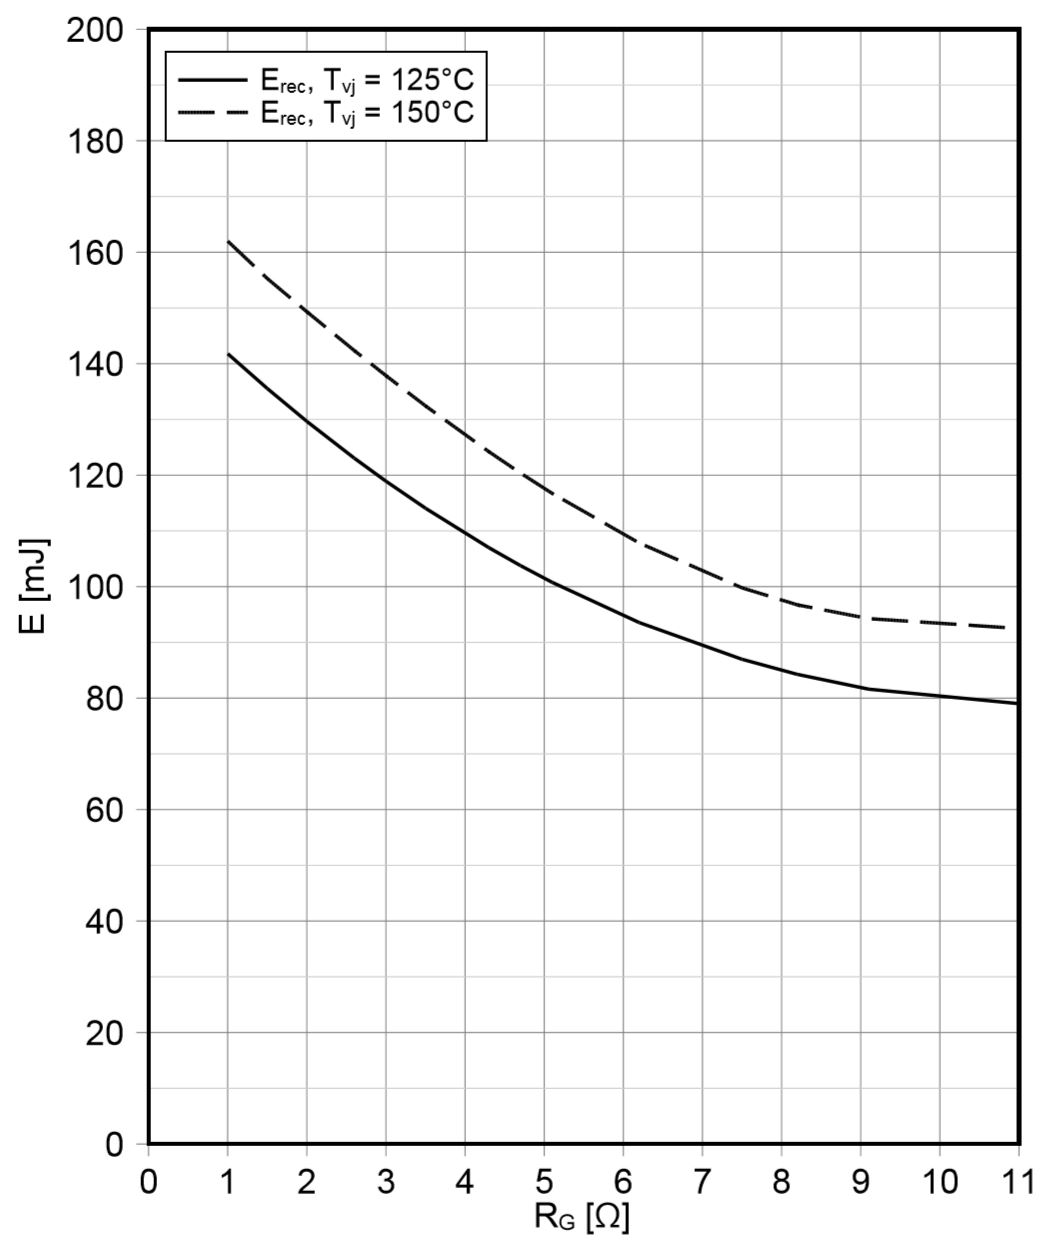

The file beside this chart, header and first rows:
Line #1, , , Line #2, , , 
1.010333E+00, 1.416517E+02, , 1.022962E+00, 1.617594E+02, , 
1.490241E+00, 1.357271E+02, , 1.553387E+00, 1.545781E+02, , 
1.982778E+00, 1.298025E+02, , 2.008037E+00, 1.491921E+02, , 
2.475316E+00, 1.244165E+02, , 2.513203E+00, 1.434470E+02, , 
2.993111E+00, 1.190305E+02, , 2.980482E+00, 1.380610E+02, , 
3.473020E+00, 1.143627E+02, , 3.473020E+00, 1.326750E+02, , 
3.990815E+00, 1.096948E+02, , 3.990815E+00, 1.274686E+02, , 
4.508611E+00, 1.053860E+02, , 4.495982E+00, 1.222621E+02, , 
4.963261E+00, 1.017953E+02, , 5.001148E+00, 1.175943E+02, , 
5.607348E+00, 9.748654E+01, , 5.544202E+00, 1.131059E+02, , 
6.036739E+00, 9.461400E+01, , 5.998852E+00, 1.095153E+02, , 
6.529277E+00, 9.192101E+01, , 6.554535E+00, 1.055655E+02, , 
7.021814E+00, 8.940754E+01, , 7.059701E+00, 1.025135E+02, , 
7.526980E+00, 8.689408E+01, , 7.628014E+00, 9.928187E+01, , 
8.019518E+00, 8.491921E+01, , 8.032147E+00, 9.748654E+01, , 
8.575201E+00, 8.312388E+01, , 8.638347E+00, 9.551167E+01, , 
9.118255E+00, 8.150808E+01, , 9.156142E+00, 9.425494E+01, , 
1.000230E+01, 8.043088E+01, , 9.989667E+00, 9.353680E+01, , 
1.092423E+01, 7.917415E+01, , 1.076005E+01, 9.281867E+01, , 
